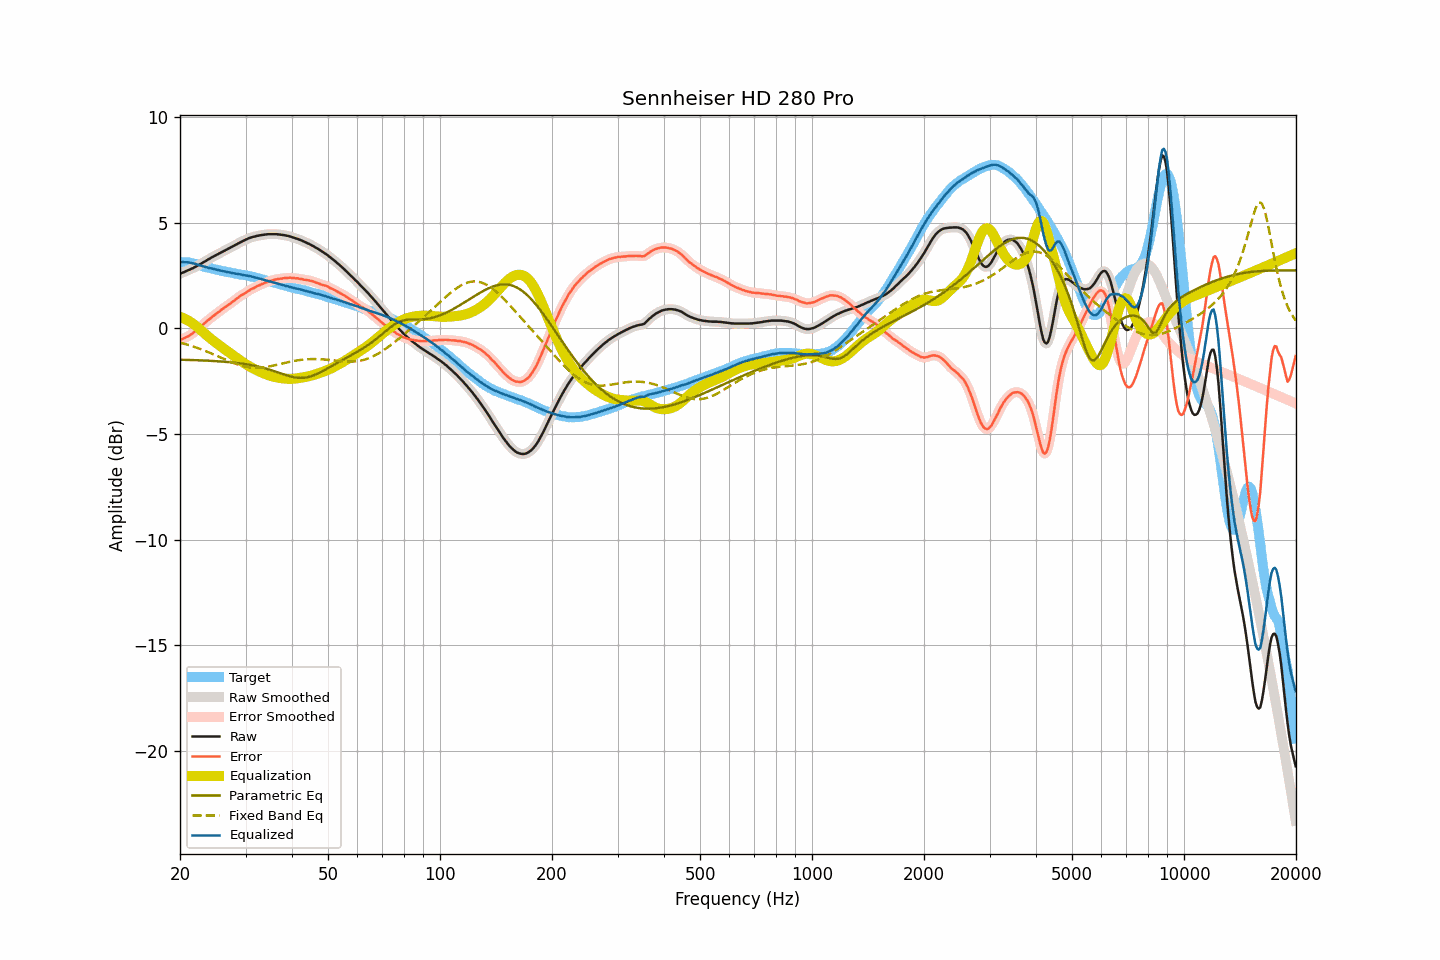

Values plotted in this chart, from the file beside it:
frequency, raw, smoothed, error, error_smoothed, equalization, parametric_eq, fixed_band_eq, equalized_raw, equalized_smoothed, target
20.00, 2.59, 2.59, -0.54, -0.54, 0.54, -1.48, -0.67, 3.13, 3.13, 3.13
20.20, 2.62, 2.62, -0.51, -0.51, 0.52, -1.48, -0.69, 3.13, 3.13, 3.13
20.40, 2.65, 2.65, -0.48, -0.48, 0.49, -1.49, -0.72, 3.13, 3.13, 3.13
20.61, 2.68, 2.68, -0.45, -0.45, 0.45, -1.49, -0.74, 3.13, 3.13, 3.13
20.81, 2.72, 2.71, -0.41, -0.42, 0.41, -1.49, -0.76, 3.13, 3.13, 3.13
21.02, 2.75, 2.75, -0.38, -0.38, 0.37, -1.49, -0.78, 3.12, 3.12, 3.13
21.23, 2.78, 2.78, -0.33, -0.33, 0.33, -1.50, -0.80, 3.11, 3.11, 3.11
21.44, 2.82, 2.81, -0.28, -0.28, 0.28, -1.50, -0.83, 3.10, 3.09, 3.10
21.66, 2.85, 2.85, -0.23, -0.23, 0.23, -1.50, -0.85, 3.08, 3.08, 3.08
21.87, 2.89, 2.89, -0.17, -0.17, 0.17, -1.50, -0.88, 3.06, 3.06, 3.06
22.09, 2.93, 2.93, -0.12, -0.11, 0.11, -1.51, -0.91, 3.04, 3.04, 3.04
22.31, 2.97, 2.97, -0.05, -0.05, 0.05, -1.51, -0.93, 3.01, 3.01, 3.01
22.54, 3.01, 3.01, 0.01, 0.01, -0.02, -1.51, -0.96, 2.99, 2.99, 2.99
22.76, 3.06, 3.05, 0.08, 0.09, -0.09, -1.51, -0.99, 2.97, 2.97, 2.97
22.99, 3.10, 3.10, 0.15, 0.16, -0.15, -1.52, -1.02, 2.94, 2.94, 2.94
23.22, 3.15, 3.14, 0.23, 0.23, -0.22, -1.52, -1.05, 2.92, 2.92, 2.91
23.45, 3.19, 3.19, 0.30, 0.30, -0.29, -1.52, -1.08, 2.90, 2.90, 2.89
23.69, 3.24, 3.23, 0.36, 0.36, -0.36, -1.53, -1.11, 2.88, 2.88, 2.88
23.92, 3.28, 3.28, 0.42, 0.42, -0.42, -1.53, -1.14, 2.86, 2.86, 2.86
24.16, 3.33, 3.32, 0.48, 0.48, -0.48, -1.54, -1.17, 2.85, 2.84, 2.85
24.40, 3.37, 3.37, 0.54, 0.54, -0.54, -1.54, -1.20, 2.83, 2.83, 2.83
24.65, 3.41, 3.41, 0.60, 0.60, -0.60, -1.54, -1.24, 2.81, 2.81, 2.81
24.89, 3.45, 3.45, 0.66, 0.66, -0.66, -1.55, -1.27, 2.79, 2.79, 2.79
25.14, 3.49, 3.49, 0.71, 0.71, -0.72, -1.55, -1.30, 2.77, 2.77, 2.77
25.39, 3.53, 3.53, 0.77, 0.77, -0.77, -1.56, -1.34, 2.75, 2.75, 2.75
25.65, 3.57, 3.57, 0.82, 0.83, -0.83, -1.56, -1.37, 2.74, 2.74, 2.74
25.91, 3.61, 3.61, 0.89, 0.89, -0.89, -1.57, -1.40, 2.72, 2.72, 2.71
26.16, 3.65, 3.65, 0.95, 0.95, -0.94, -1.58, -1.44, 2.70, 2.70, 2.70
26.43, 3.69, 3.69, 1.00, 1.00, -1.00, -1.58, -1.47, 2.69, 2.69, 2.69
26.69, 3.73, 3.73, 1.06, 1.05, -1.05, -1.59, -1.50, 2.67, 2.67, 2.67
26.96, 3.77, 3.77, 1.11, 1.11, -1.11, -1.59, -1.54, 2.66, 2.66, 2.66
27.23, 3.81, 3.81, 1.16, 1.16, -1.16, -1.60, -1.57, 2.64, 2.64, 2.65
27.50, 3.85, 3.85, 1.21, 1.21, -1.22, -1.61, -1.60, 2.63, 2.63, 2.63
27.77, 3.89, 3.89, 1.27, 1.27, -1.28, -1.62, -1.63, 2.61, 2.61, 2.61
28.05, 3.93, 3.93, 1.33, 1.33, -1.33, -1.63, -1.66, 2.60, 2.60, 2.60
28.33, 3.97, 3.97, 1.39, 1.39, -1.39, -1.63, -1.69, 2.58, 2.58, 2.58
28.62, 4.02, 4.01, 1.45, 1.45, -1.44, -1.64, -1.71, 2.57, 2.57, 2.57
28.90, 4.06, 4.06, 1.50, 1.50, -1.50, -1.65, -1.74, 2.56, 2.56, 2.56
29.19, 4.10, 4.10, 1.56, 1.55, -1.55, -1.66, -1.76, 2.55, 2.55, 2.54
29.48, 4.13, 4.13, 1.59, 1.60, -1.60, -1.67, -1.78, 2.53, 2.53, 2.53
29.78, 4.17, 4.16, 1.64, 1.64, -1.65, -1.68, -1.80, 2.52, 2.51, 2.52
30.08, 4.20, 4.20, 1.69, 1.69, -1.70, -1.70, -1.81, 2.50, 2.50, 2.51
30.38, 4.24, 4.24, 1.75, 1.74, -1.74, -1.71, -1.83, 2.49, 2.49, 2.49
30.68, 4.27, 4.27, 1.79, 1.79, -1.79, -1.72, -1.84, 2.48, 2.48, 2.48
30.99, 4.30, 4.29, 1.84, 1.84, -1.83, -1.73, -1.85, 2.46, 2.46, 2.45
31.30, 4.32, 4.32, 1.87, 1.87, -1.87, -1.75, -1.86, 2.44, 2.44, 2.44
31.61, 4.34, 4.34, 1.91, 1.91, -1.92, -1.76, -1.86, 2.42, 2.42, 2.43
31.93, 4.36, 4.36, 1.95, 1.95, -1.95, -1.78, -1.86, 2.40, 2.40, 2.41
32.24, 4.38, 4.37, 2.00, 1.99, -1.99, -1.80, -1.87, 2.39, 2.38, 2.37
32.57, 4.39, 4.39, 2.02, 2.03, -2.03, -1.81, -1.86, 2.36, 2.36, 2.36
32.89, 4.41, 4.40, 2.06, 2.06, -2.06, -1.83, -1.86, 2.35, 2.34, 2.35
33.22, 4.42, 4.42, 2.10, 2.09, -2.10, -1.85, -1.85, 2.32, 2.32, 2.32
33.55, 4.43, 4.43, 2.12, 2.13, -2.13, -1.87, -1.84, 2.30, 2.30, 2.30
33.89, 4.44, 4.44, 2.16, 2.16, -2.16, -1.89, -1.83, 2.28, 2.28, 2.28
34.23, 4.45, 4.45, 2.19, 2.19, -2.19, -1.91, -1.82, 2.26, 2.26, 2.26
34.57, 4.46, 4.45, 2.22, 2.22, -2.21, -1.94, -1.81, 2.24, 2.24, 2.24
34.92, 4.46, 4.46, 2.24, 2.24, -2.24, -1.96, -1.79, 2.22, 2.22, 2.21
35.27, 4.46, 4.46, 2.26, 2.26, -2.26, -1.98, -1.78, 2.19, 2.19, 2.20
35.62, 4.46, 4.46, 2.28, 2.28, -2.28, -2.01, -1.76, 2.17, 2.17, 2.18
35.97, 4.46, 4.46, 2.31, 2.30, -2.30, -2.03, -1.75, 2.15, 2.16, 2.15
... 635 more rows
